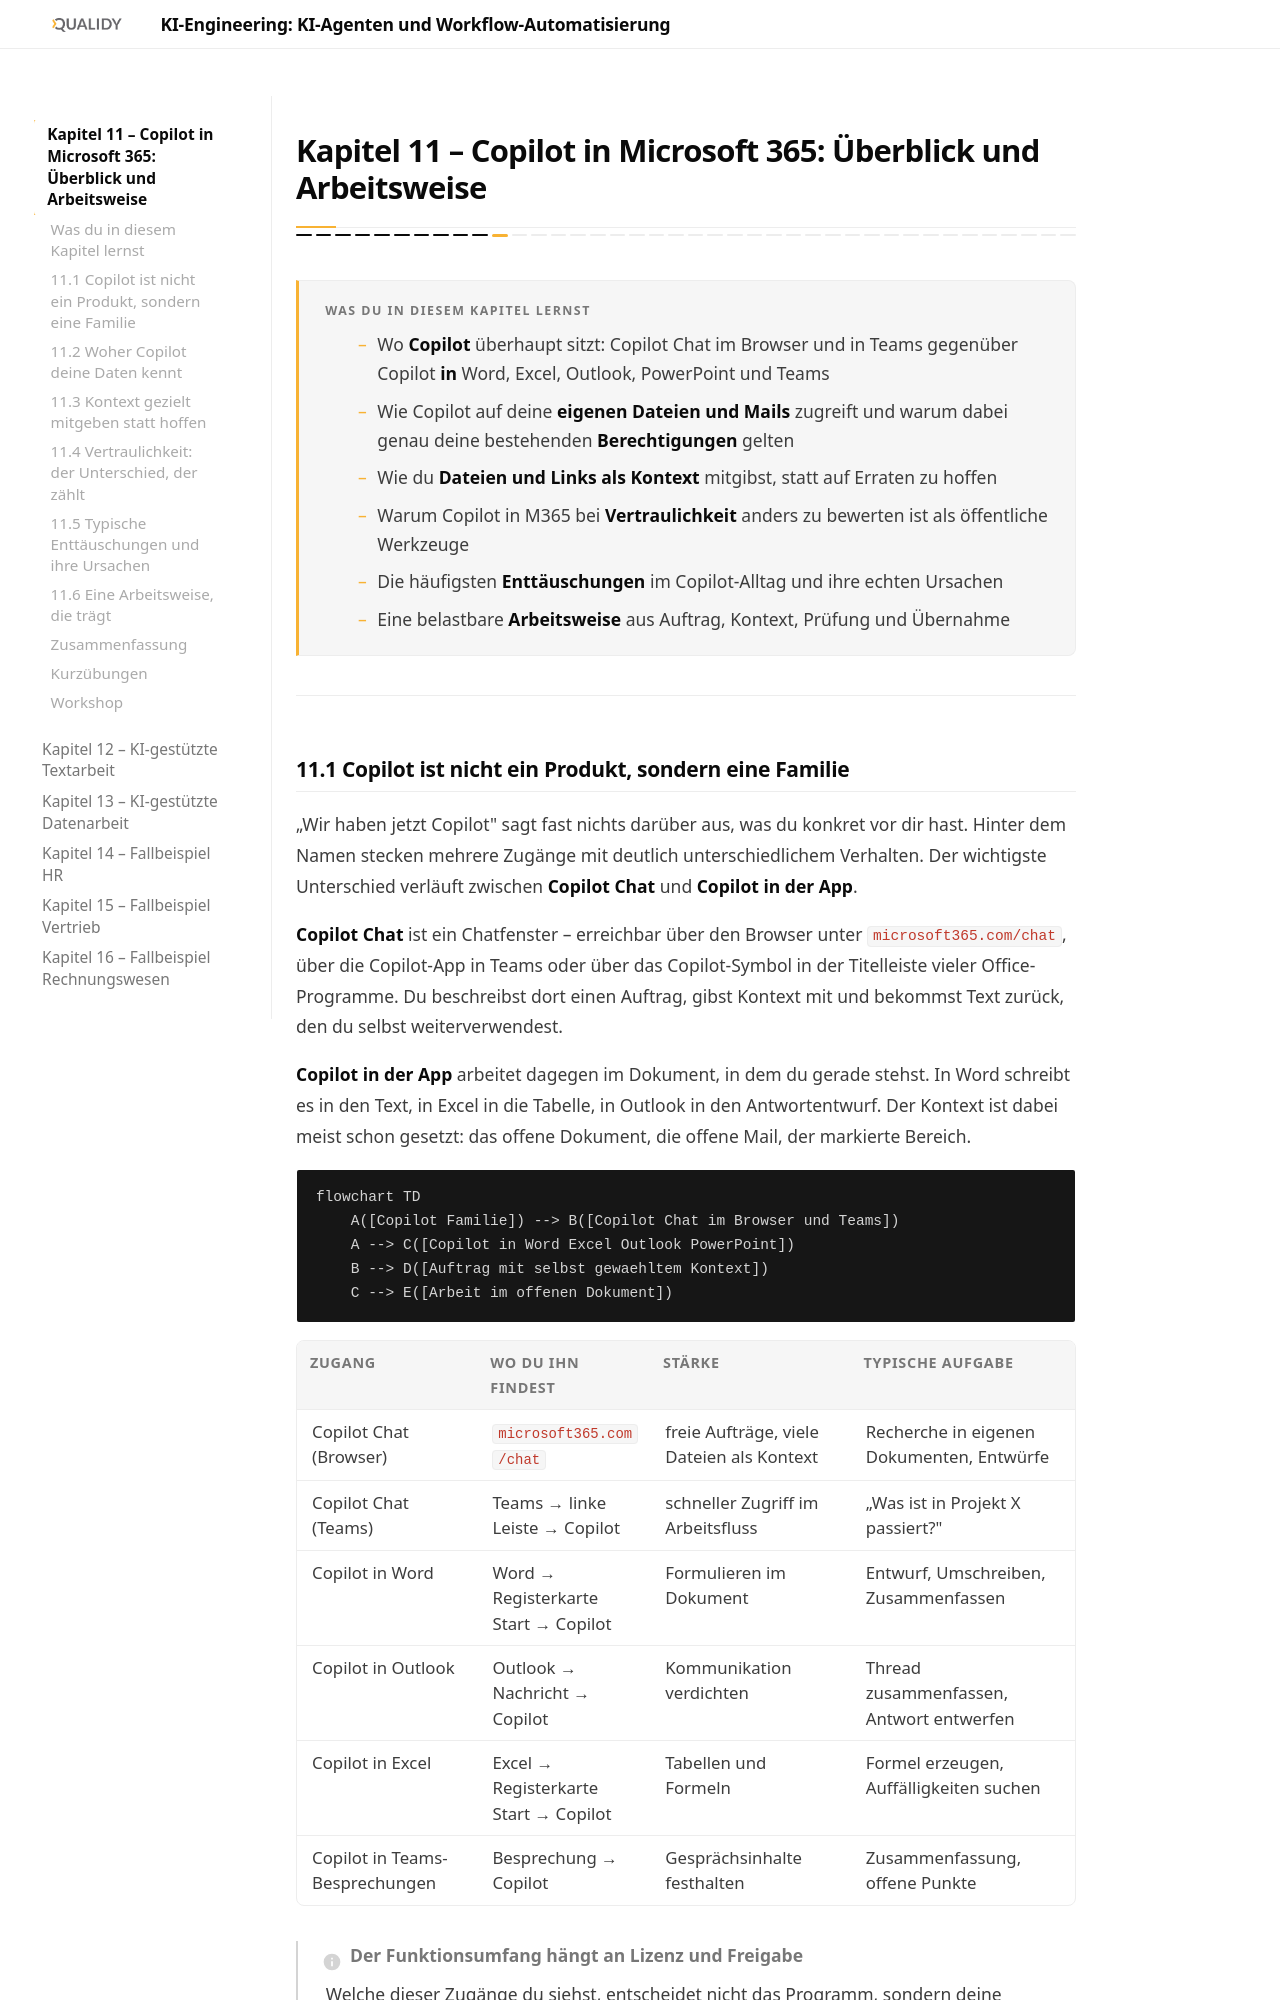

repository: Qualidy/KI-Engineering-KI-Agenten-und-Workflow-Automatisierung · page: content/kapitel11/index.html · generator: mkdocs

# Kapitel 11 – Copilot in Microsoft 365: Überblick und Arbeitsweise

{{ progress(11) }}

<div class="lernziele" markdown>
<h3>Was du in diesem Kapitel lernst</h3>

- Wo **Copilot** überhaupt sitzt: Copilot Chat im Browser und in Teams gegenüber Copilot **in** Word, Excel, Outlook, PowerPoint und Teams
- Wie Copilot auf deine **eigenen Dateien und Mails** zugreift und warum dabei genau deine bestehenden **Berechtigungen** gelten
- Wie du **Dateien und Links als Kontext** mitgibst, statt auf Erraten zu hoffen
- Warum Copilot in M365 bei **Vertraulichkeit** anders zu bewerten ist als öffentliche Werkzeuge
- Die häufigsten **Enttäuschungen** im Copilot-Alltag und ihre echten Ursachen
- Eine belastbare **Arbeitsweise** aus Auftrag, Kontext, Prüfung und Übernahme
</div>

---
